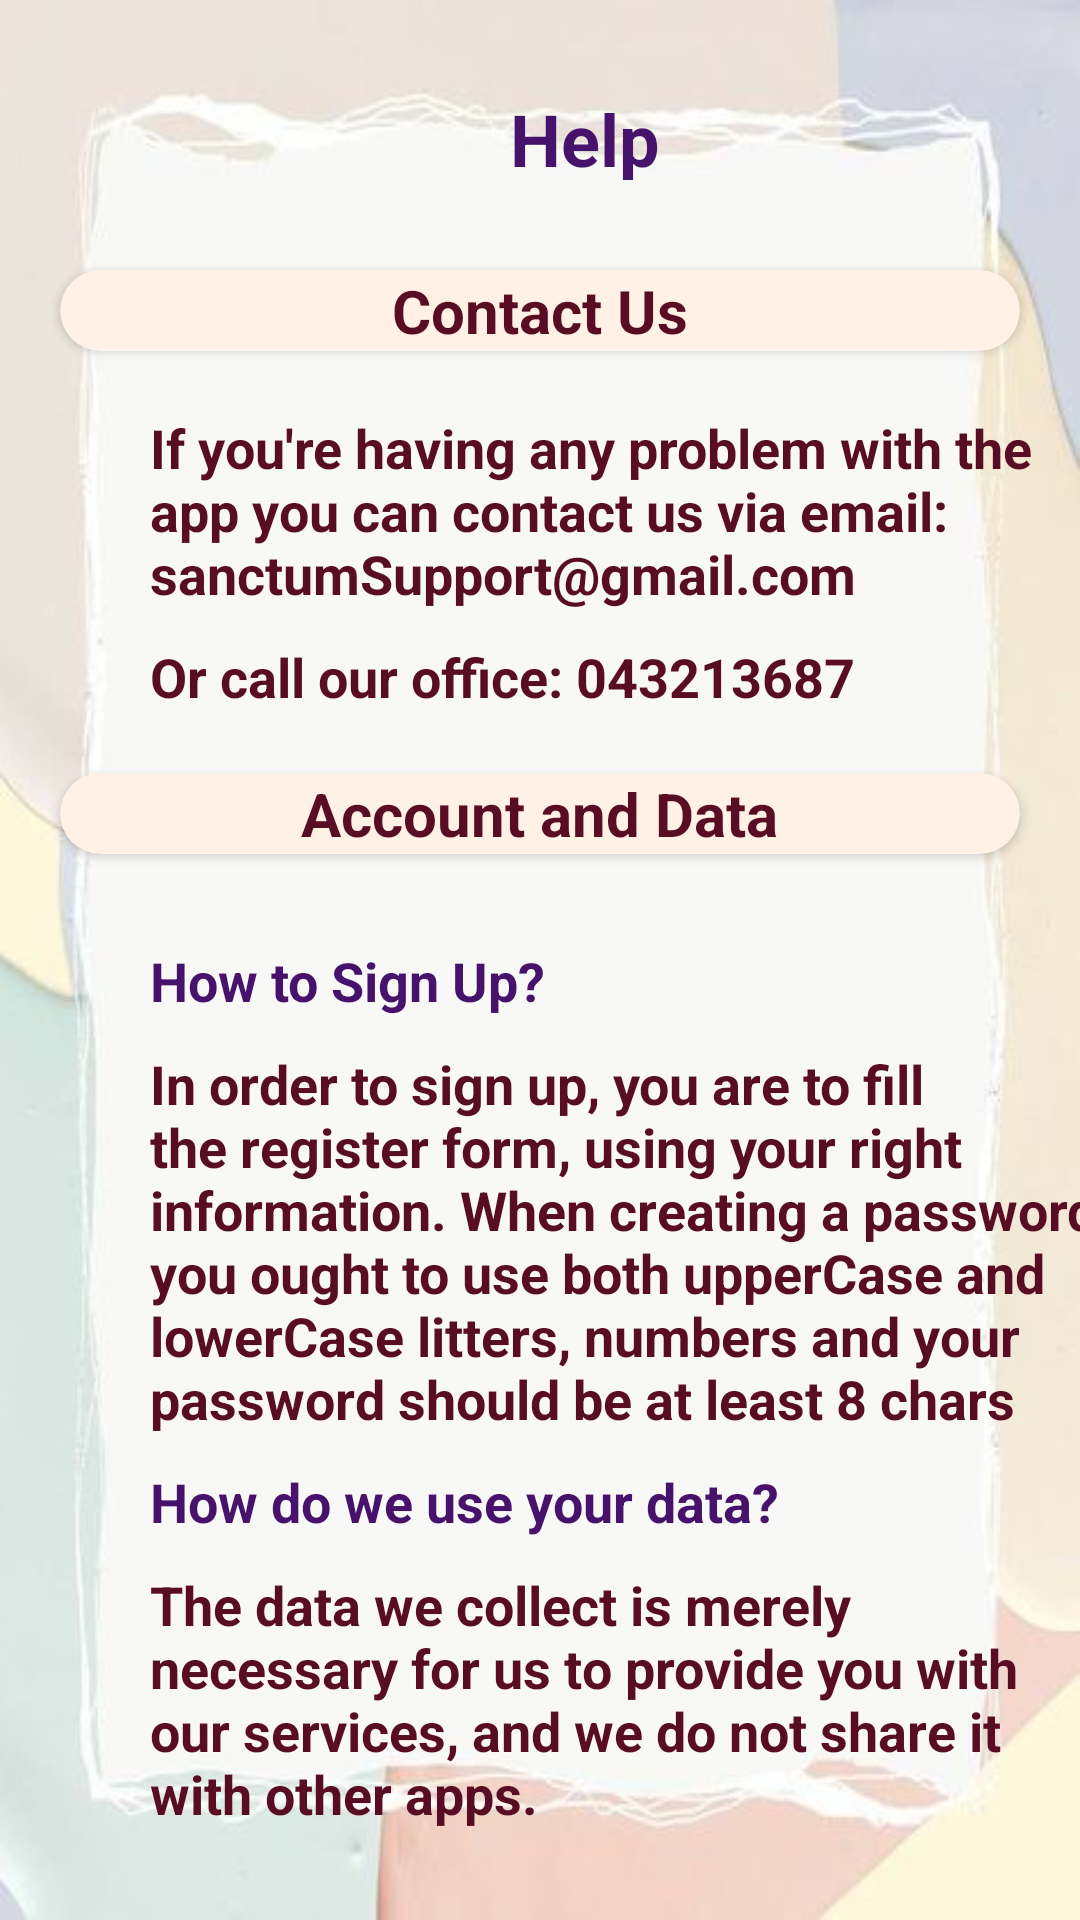

Reconstruct the res/layout file that produces this screen, plus the resources it refers to.
<!-- AndroidManifest.xml: application theme Theme.AppCompat.DayNight.DarkActionBar -->
<!-- res/layout/activity_help.xml -->
<?xml version="1.0" encoding="utf-8"?>
<LinearLayout xmlns:android="http://schemas.android.com/apk/res/android"
    xmlns:app="http://schemas.android.com/apk/res-auto"
    xmlns:tools="http://schemas.android.com/tools"
    android:layout_width="match_parent"
    android:layout_height="match_parent"
    android:orientation="vertical"
    android:background="@drawable/introo"
    tools:context=".HelpActivity">

    <RelativeLayout
        android:orientation="vertical"
        android:layout_width="match_parent"
        android:layout_marginTop="20dp"
        android:layout_height="50dp">

        <LinearLayout
            android:layout_width="match_parent"
            android:layout_height="50dp"
            android:padding="10dp"
            android:id="@+id/linear_ll"
            android:gravity="left"
            android:orientation="horizontal">

            <ImageView
                android:layout_marginStart="30dp"
                android:id="@+id/backArrow"
                android:layout_width="30dp"
                android:layout_height="30dp"
                android:src="@drawable/ic_arrow_back"
                android:layout_alignParentLeft="true"/>

            <TextView
                android:layout_weight="1"
                android:layout_width="wrap_content"
                android:layout_height="wrap_content"
                android:text="Help"
                android:gravity="center"
                android:textSize="24dp"
                android:textStyle="bold"
                android:layout_marginRight="30dp"
                android:textColor="@color/purple"/>

        </LinearLayout>

    </RelativeLayout>

    <androidx.cardview.widget.CardView
        android:layout_marginTop="20dp"
        android:layout_gravity="center"
        android:layout_width="320dp"
        android:layout_height="wrap_content"
        android:textAlignment="center"
        app:cardCornerRadius="20dp"
        android:backgroundTint="@color/cream"
        android:id="@+id/getStartedCard">

        <TextView
            android:layout_width="wrap_content"
            android:layout_height="wrap_content"
            android:textSize="20dp"
            android:textColor="@color/darkPink"
            android:layout_gravity="center"
            android:textStyle="bold"
            android:text="Contact Us"/>

    </androidx.cardview.widget.CardView>

    <TextView
        android:layout_width="320dp"
        android:layout_height="wrap_content"
        android:text="If you're having any problem with the app you can contact us via email: sanctumSupport@gmail.com"
        android:layout_marginStart="50dp"
        android:textSize="18dp"
        android:textStyle="bold"
        android:textColor="@color/darkPink"
        android:layout_marginTop="20dp"/>

    <TextView
        android:layout_width="320dp"
        android:layout_height="wrap_content"
        android:text="Or call our office: 043213687"
        android:layout_marginStart="50dp"
        android:textSize="18dp"
        android:textStyle="bold"
        android:textColor="@color/darkPink"
        android:layout_marginTop="10dp"/>


    <androidx.cardview.widget.CardView
        android:layout_marginTop="20dp"
        android:layout_gravity="center"
        android:layout_width="320dp"
        android:layout_height="wrap_content"
        android:textAlignment="center"
        app:cardCornerRadius="20dp"
        android:backgroundTint="@color/cream"
        android:id="@+id/accountAndDataCard">

        <TextView
            android:layout_width="wrap_content"
            android:layout_height="wrap_content"
            android:textSize="20dp"
            android:textColor="@color/darkPink"
            android:layout_gravity="center"
            android:textStyle="bold"
            android:gravity="center"
            android:text="Account and Data"/>

    </androidx.cardview.widget.CardView>

    <TextView
        android:layout_width="320dp"
        android:layout_height="wrap_content"
        android:text="How to Sign Up?"
        android:backgroundTint="@color/purple"
        android:layout_marginStart="50dp"
        android:textSize="18dp"
        android:textStyle="bold"
        android:textColor="@color/purple"
        android:layout_marginTop="30dp"/>

    <TextView
        android:layout_width="320dp"
        android:layout_height="wrap_content"
        android:text="In order to sign up, you are to fill the register form, using your right information. When creating a password, you ought to use both upperCase and lowerCase litters, numbers and your password should be at least 8 chars"
        android:layout_marginStart="50dp"
        android:textSize="18dp"
        android:textStyle="bold"
        android:textColor="@color/darkPink"
        android:layout_marginTop="10dp"/>

    <TextView
        android:layout_width="320dp"
        android:layout_height="wrap_content"
        android:text="How do we use your data?"
        android:backgroundTint="@color/purple"
        android:layout_marginStart="50dp"
        android:textSize="18dp"
        android:textStyle="bold"
        android:textColor="@color/purple"
        android:layout_marginTop="10dp"/>

    <TextView
        android:layout_width="320dp"
        android:layout_height="wrap_content"
        android:text="The data we collect is merely necessary for us to provide you with our services, and we do not share it with other apps."
        android:backgroundTint="@color/purple"
        android:layout_marginStart="50dp"
        android:textSize="18dp"
        android:textStyle="bold"
        android:textColor="@color/darkPink"
        android:layout_marginTop="10dp"/>

</LinearLayout>
<!-- resources referenced by this layout -->
<resources>
  <color name="cream">#fff1e6</color>
  <color name="darkPink">#590d22</color>
  <color name="purple">#47126b</color>
  <!-- drawable introo: jpg bitmap (drawable-v24, 10697 bytes) -->
</resources>
